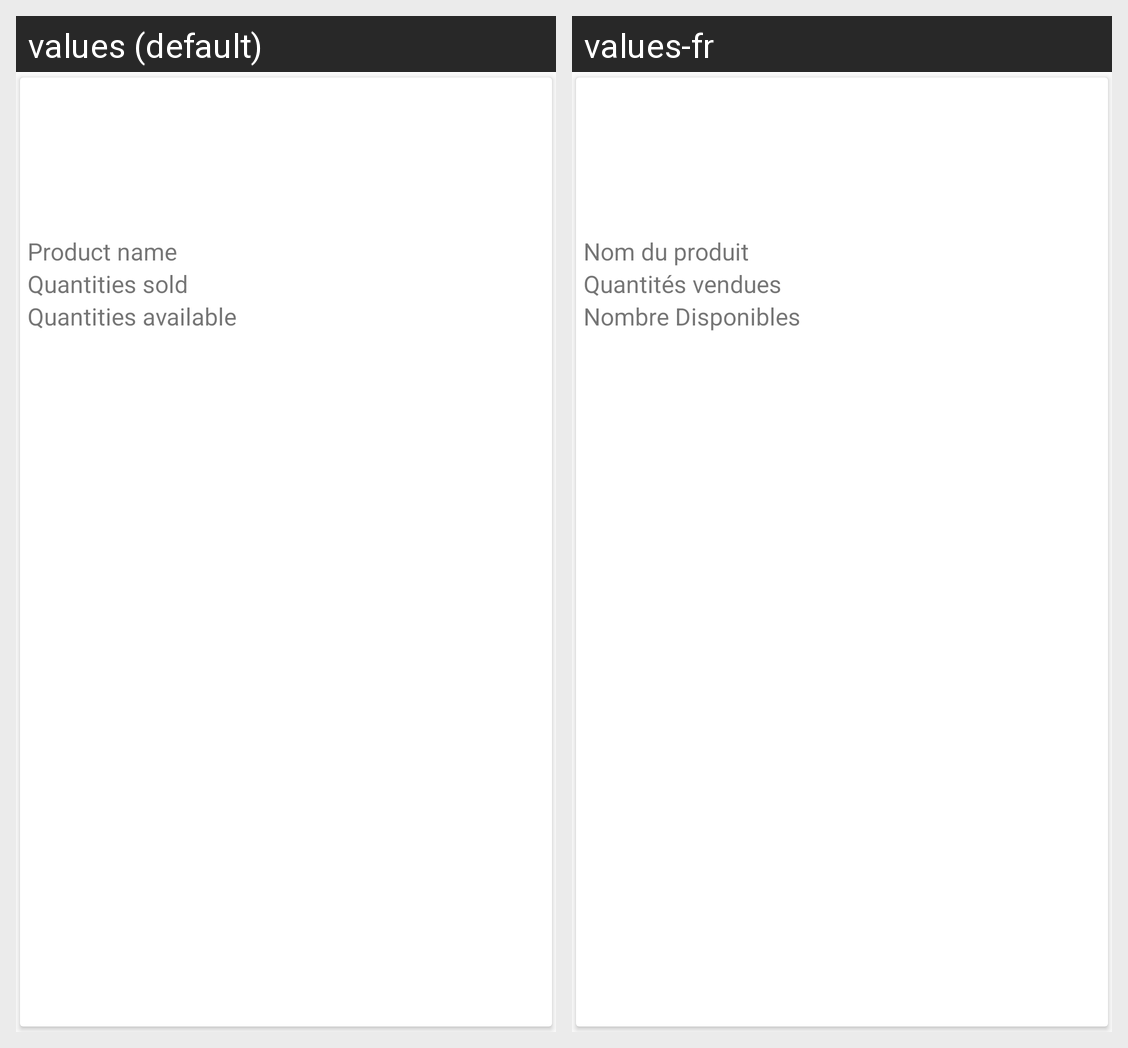

Strings drawn on this Android screen and how each of the app's shown locales translates them:
Android screen res/layout/adapter_mysale.xml rendered under 2 locales, left to right: values (default), values-fr. Device: Nexus 5 (rendered at 1080×1920; each locale shown at half size, 540×960, under a caption strip naming it); theme AppTheme.
Strings drawn on this screen, with the default value and each locale's value (text and hints the layout hard-codes, and strings that could not be matched under every locale, appear in the picture but are not listed):

product_name
  values: Product name
  values-fr: Nom du produit

quantitysold
  values: Quantities sold
  values-fr: Quantités vendues

quantityavailable
  values: Quantities available
  values-fr: Nombre Disponibles
